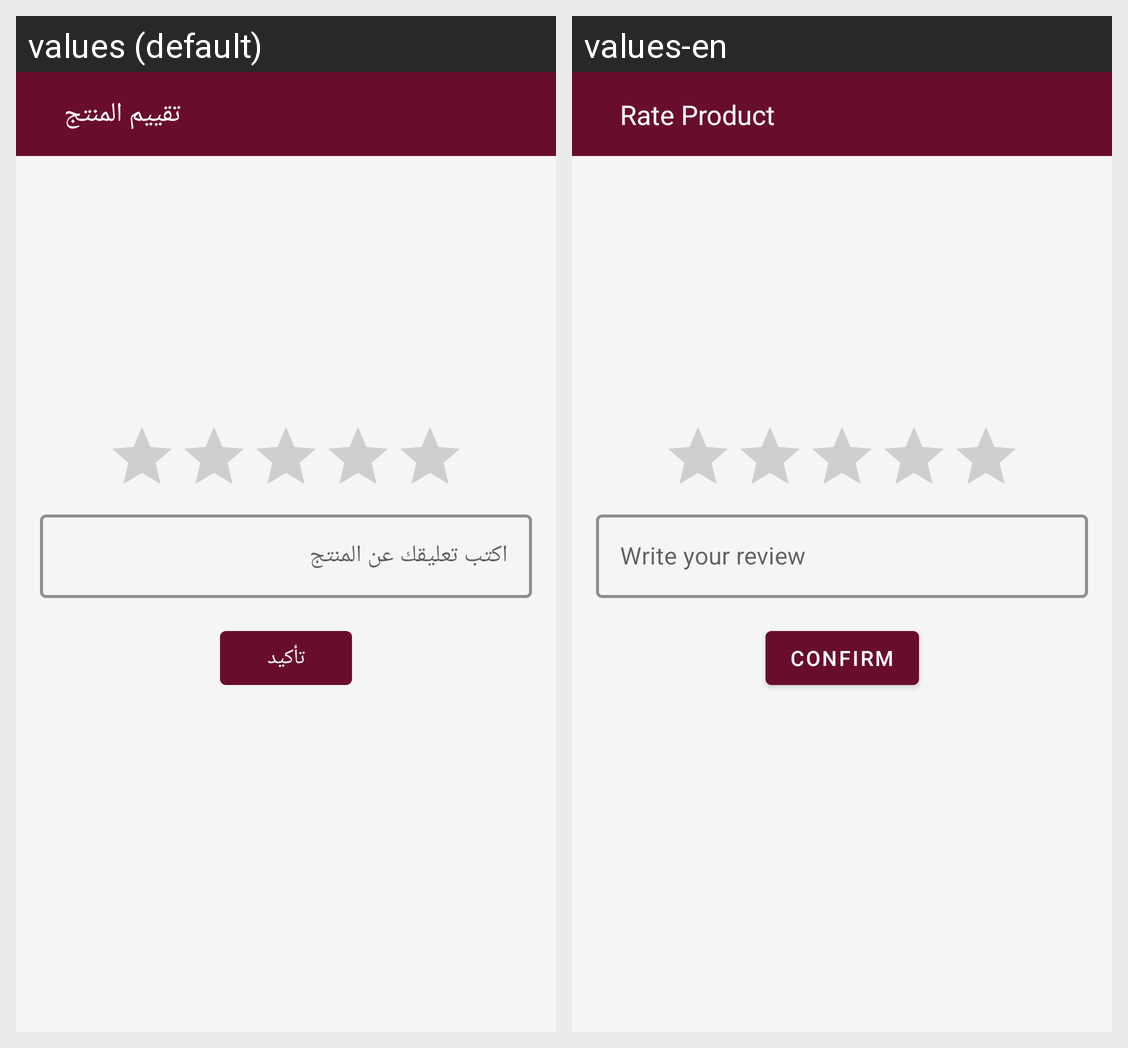

The same Android screen rendered under two of its app's locales, left to right. List the strings drawn on it with the default value and each locale's translation.
Android screen res/layout/write_review_fragment.xml rendered under 2 locales, left to right: values (default), values-en. Device: Nexus 5 (rendered at 1080×1920; each locale shown at half size, 540×960, under a caption strip naming it); theme AppTheme.
Strings drawn on this screen, with the default value and each locale's value (text and hints the layout hard-codes, and strings that could not be matched under every locale, appear in the picture but are not listed):

label_add_review
  values: تقييم المنتج
  values-en: Rate Product

hint_leave_review
  values: اكتب تعليقك عن المنتج
  values-en: Write your review

label_confirm_review
  values: تأكيد
  values-en: Confirm
